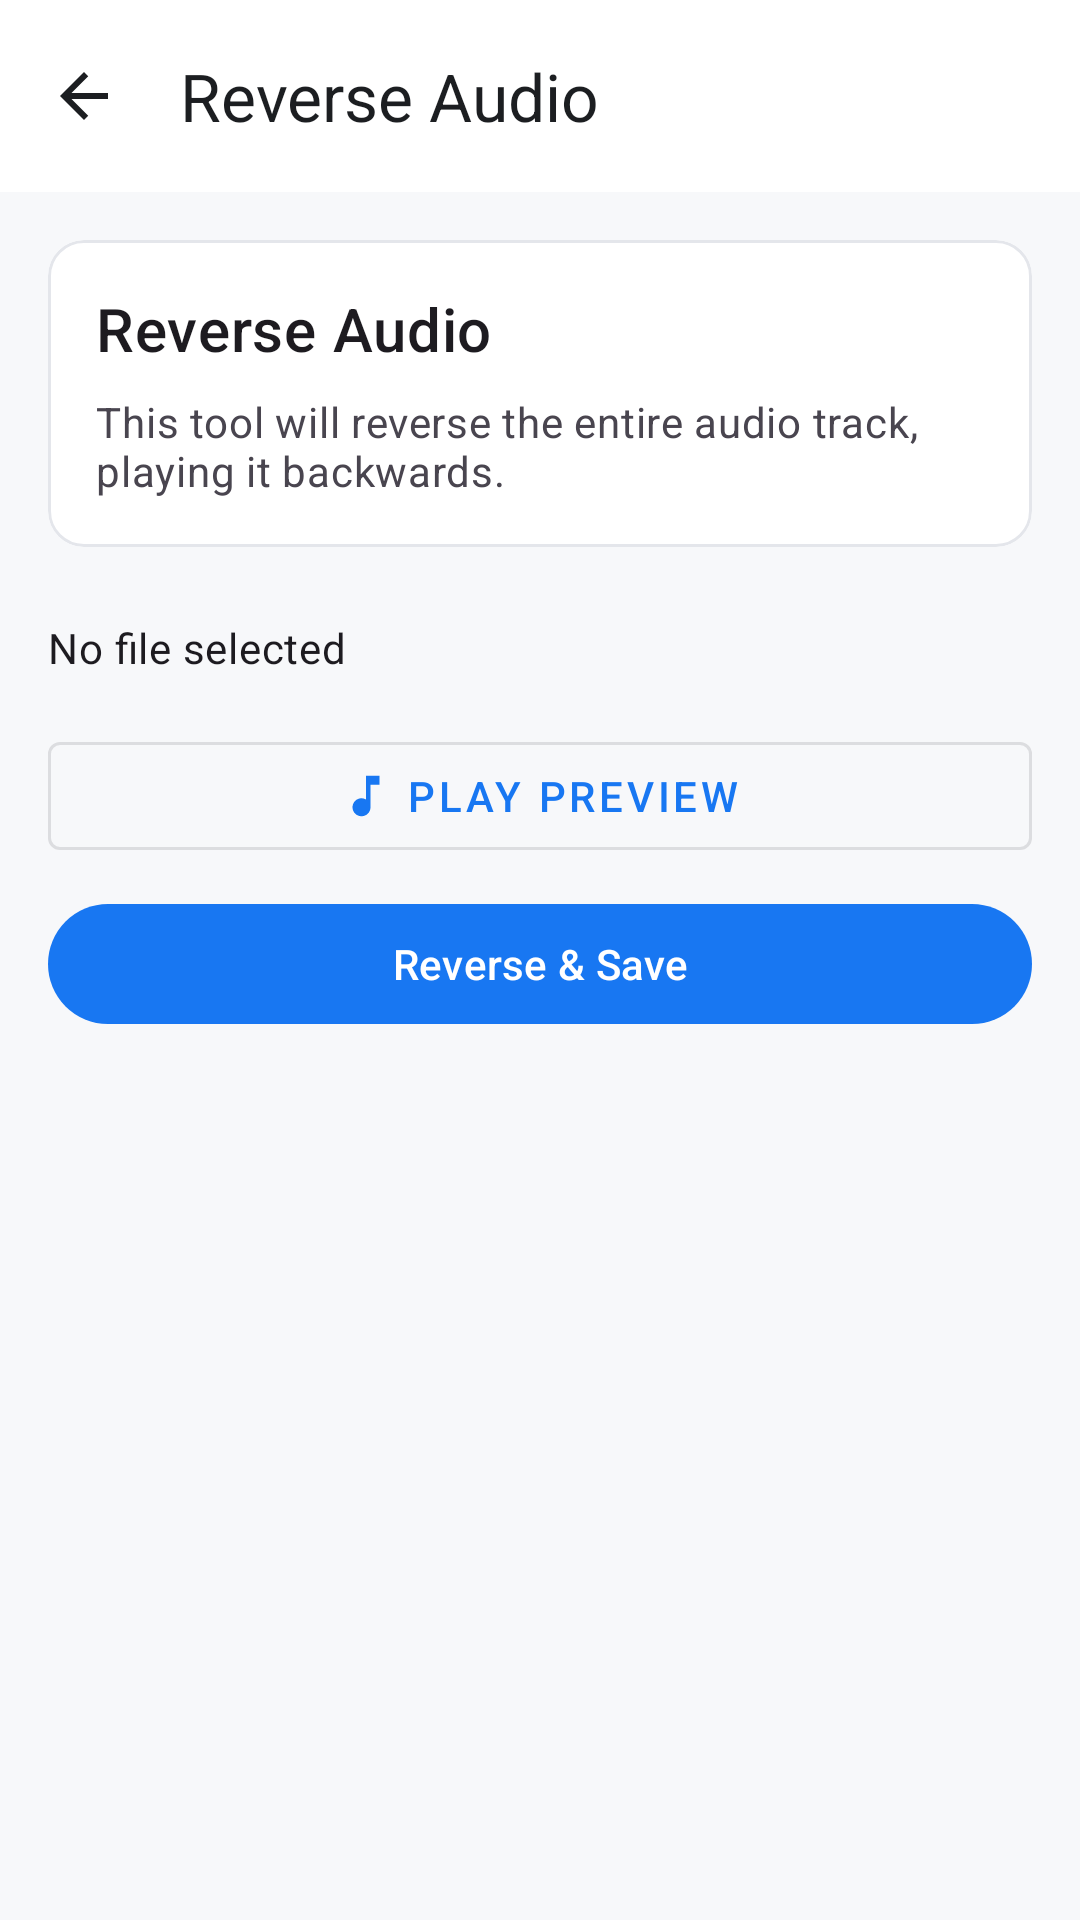

Layout XML and referenced resources for this Android screen:
<!-- AndroidManifest.xml: application theme Theme.Img2PDF -->
<!-- res/layout/activity_reverse.xml -->
<?xml version="1.0" encoding="utf-8"?>
<androidx.coordinatorlayout.widget.CoordinatorLayout xmlns:android="http://schemas.android.com/apk/res/android"
    xmlns:app="http://schemas.android.com/apk/res-auto"
    xmlns:tools="http://schemas.android.com/tools"
    android:layout_width="match_parent"
    android:layout_height="match_parent"
    android:background="?android:attr/colorBackground"
    tools:context=".ReverseActivity">

    <com.google.android.material.appbar.AppBarLayout
        android:layout_width="match_parent"
        android:layout_height="wrap_content"
        app:elevation="0dp"
        android:background="?attr/colorSurface"
        android:theme="@style/ThemeOverlay.AppCompat.DayNight.ActionBar">

        <com.google.android.material.appbar.MaterialToolbar
            android:id="@+id/toolbar"
            android:layout_width="match_parent"
            android:layout_height="?attr/actionBarSize"
            app:title="@string/tool_reverse_audio"
            app:titleTextColor="?attr/colorOnSurface"
            app:navigationIcon="@drawable/ic_arrow_back" />

    </com.google.android.material.appbar.AppBarLayout>

    <androidx.core.widget.NestedScrollView
        android:layout_width="match_parent"
        android:layout_height="match_parent"
        app:layout_behavior="@string/appbar_scrolling_view_behavior">

        <LinearLayout
            android:layout_width="match_parent"
            android:layout_height="wrap_content"
            android:orientation="vertical"
            android:padding="16dp">

            <com.google.android.material.card.MaterialCardView
                android:layout_width="match_parent"
                android:layout_height="wrap_content"
                android:layout_marginBottom="24dp"
                app:cardCornerRadius="12dp"
                app:cardElevation="0dp"
                app:strokeWidth="1dp"
                app:strokeColor="@color/stroke_color"
                app:cardBackgroundColor="@color/surface_white">

                <LinearLayout
                    android:layout_width="match_parent"
                    android:layout_height="wrap_content"
                    android:orientation="vertical"
                    android:padding="16dp">

                    <TextView
                        android:layout_width="wrap_content"
                        android:layout_height="wrap_content"
                        android:text="Reverse Audio"
                        android:textAppearance="?attr/textAppearanceHeadline6"
                        android:layout_marginBottom="8dp"/>

                    <TextView
                        android:layout_width="wrap_content"
                        android:layout_height="wrap_content"
                        android:text="This tool will reverse the entire audio track, playing it backwards."
                        android:textAppearance="?attr/textAppearanceBody2"
                        android:textColor="?android:attr/textColorSecondary"/>

                </LinearLayout>
            </com.google.android.material.card.MaterialCardView>

            <TextView
                android:id="@+id/fileInfoText"
                android:layout_width="match_parent"
                android:layout_height="wrap_content"
                android:layout_marginBottom="16dp"
                android:text="No file selected"
                android:textAppearance="?attr/textAppearanceBody2" />

            <com.google.android.material.button.MaterialButton
                android:id="@+id/playButton"
                style="@style/Widget.MaterialComponents.Button.OutlinedButton"
                android:layout_width="match_parent"
                android:layout_height="wrap_content"
                android:layout_marginBottom="8dp"
                android:text="@string/play_preview"
                app:icon="@drawable/ic_music"
                app:iconGravity="textStart" />

            <com.google.android.material.button.MaterialButton
                android:id="@+id/saveButton"
                android:layout_width="match_parent"
                android:layout_height="wrap_content"
                android:text="Reverse &amp; Save" />

            <ProgressBar
                android:id="@+id/progressBar"
                android:layout_width="wrap_content"
                android:layout_height="wrap_content"
                android:layout_gravity="center"
                android:layout_marginTop="16dp"
                android:visibility="gone" />

        </LinearLayout>
    </androidx.core.widget.NestedScrollView>

</androidx.coordinatorlayout.widget.CoordinatorLayout>
<!-- resources referenced by this layout -->
<resources>
  <color name="stroke_color">#E4E6EB</color>
  <color name="surface_white">#FFFFFF</color>
  <!-- drawable ic_arrow_back (drawable) -->
  <vector xmlns:android="http://schemas.android.com/apk/res/android"
      android:width="24dp"
      android:height="24dp"
      android:viewportWidth="24.0"
      android:viewportHeight="24.0"
      android:tint="?attr/colorOnSurface">
      <path
          android:fillColor="@android:color/white"
          android:pathData="M20,11H7.83l5.59,-5.59L12,4l-8,8 8,8 1.41,-1.41L7.83,13H20v-2z"/>
  </vector>
  <!-- drawable ic_music (drawable) -->
  <vector xmlns:android="http://schemas.android.com/apk/res/android"
      android:width="24dp"
      android:height="24dp"
      android:viewportWidth="24.0"
      android:viewportHeight="24.0">
      <path
          android:fillColor="#FF000000"
          android:pathData="M12,3v10.55c-0.59,-0.34 -1.27,-0.55 -2,-0.55c-2.21,0 -4,1.79 -4,4s1.79,4 4,4s4,-1.79 4,-4V7h4V3h-6z"/>
  </vector>
  <string name="appbar_scrolling_view_behavior" translatable="false">com.google.android.material.appbar.AppBarLayout$ScrollingViewBehavior</string>
  <string name="play_preview">Play Preview</string>
  <string name="tool_reverse_audio">Reverse Audio</string>
  <style name="Theme.Img2PDF" parent="Theme.Material3.DayNight.NoActionBar">
          
          <item name="colorPrimary">@color/primary_blue</item>
          <item name="colorOnPrimary">@color/white</item>
          <item name="colorPrimaryContainer">@color/background_gray</item>
          <item name="colorOnPrimaryContainer">@color/text_primary</item>
          
          <item name="colorSecondary">@color/primary_blue</item>
          <item name="colorOnSecondary">@color/white</item>
          <item name="colorSecondaryContainer">@color/background_gray</item>
          <item name="colorOnSecondaryContainer">@color/text_primary</item>
  
          <item name="android:colorBackground">@color/background_gray</item>
          <item name="colorSurface">@color/surface_white</item>
          <item name="colorOnSurface">@color/text_primary</item>
          <item name="colorSurfaceVariant">@color/background_gray</item>
          <item name="colorOnSurfaceVariant">@color/text_secondary</item>
  
          <item name="android:statusBarColor">@color/surface_white</item>
          <item name="android:windowLightStatusBar">true</item>
      </style>
  <color name="primary_blue">#1877F2</color>
  <color name="white">#FFFFFFFF</color>
  <color name="background_gray">#F7F8FA</color>
  <color name="text_primary">#1C1E21</color>
  <color name="text_secondary">#65676B</color>
</resources>
